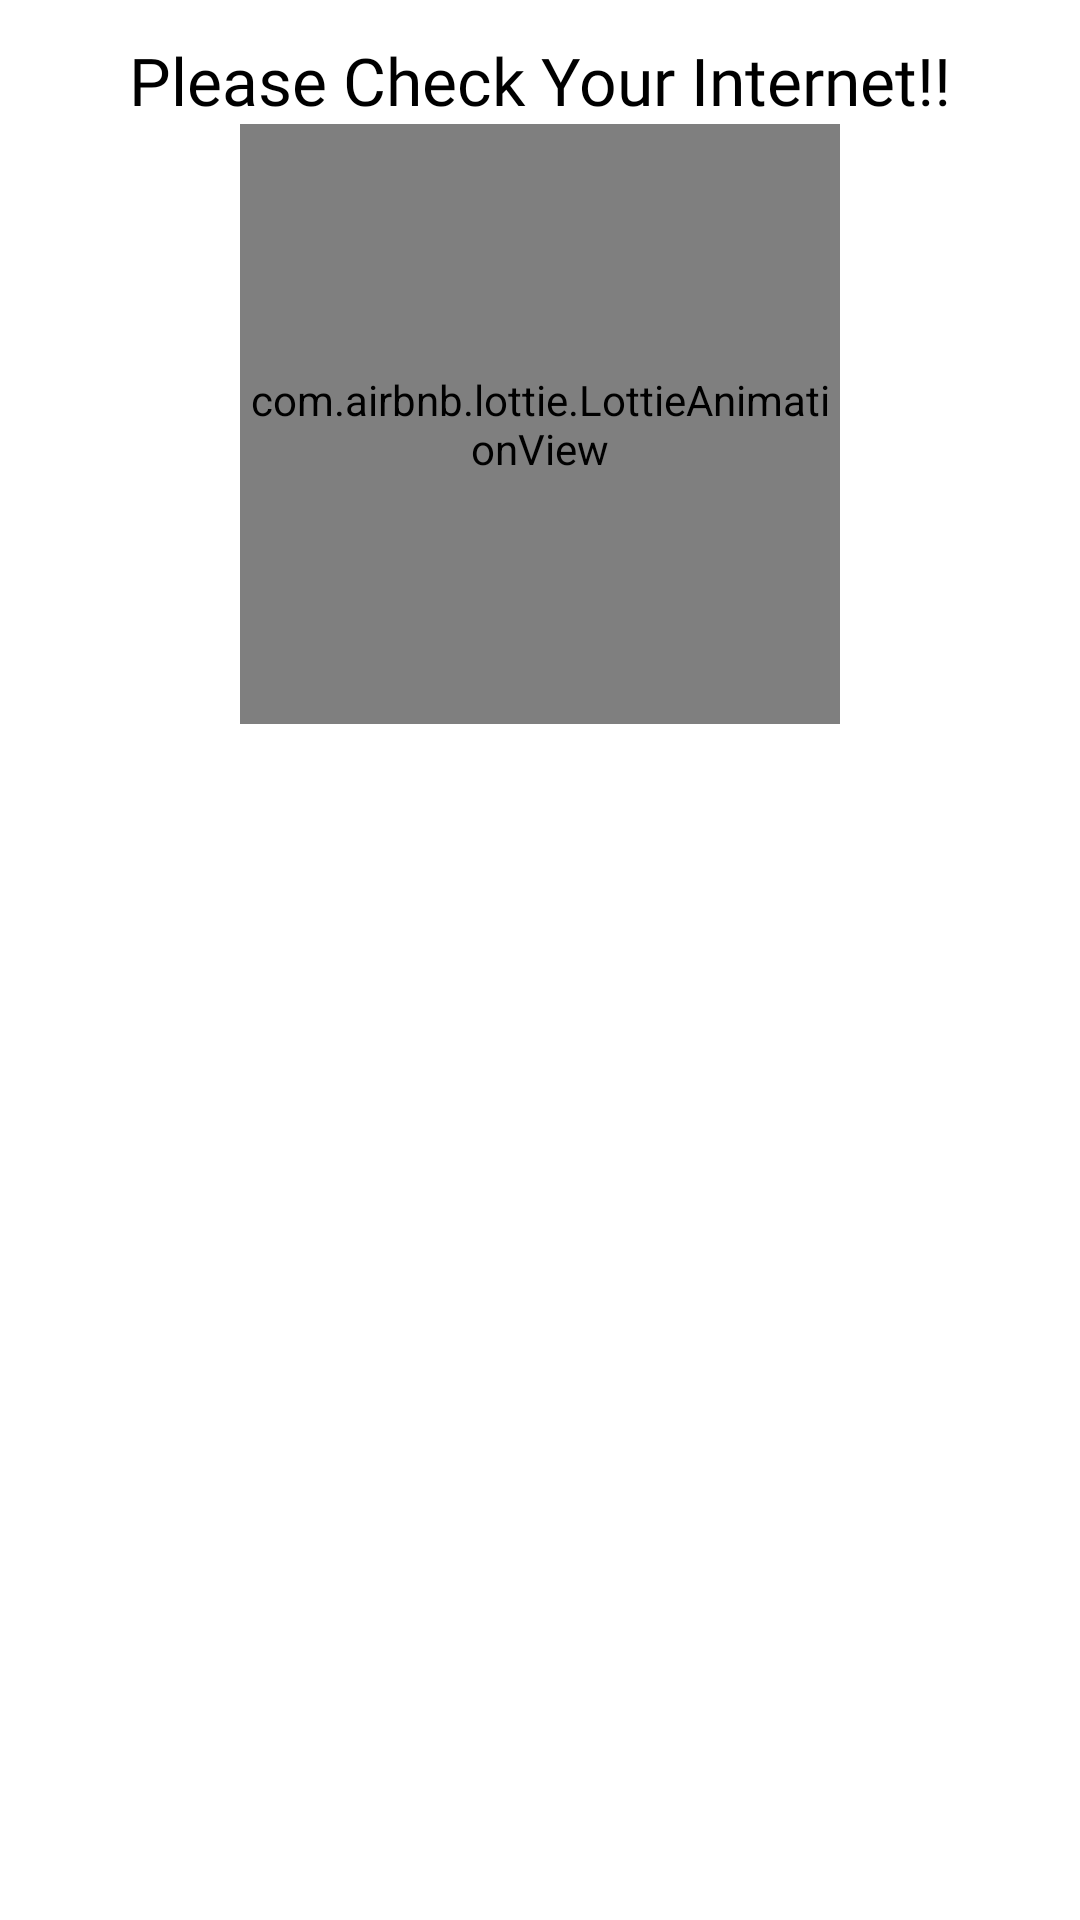

The Android layout XML behind this screen, and the referenced resources:
<!-- AndroidManifest.xml: application theme Theme.ApnaMZPPartner -->
<!-- res/layout/dialog_no_internet.xml -->
<?xml version="1.0" encoding="utf-8"?>
<LinearLayout xmlns:android="http://schemas.android.com/apk/res/android"
    android:layout_width="match_parent"
    xmlns:app="http://schemas.android.com/apk/res-auto"
    android:orientation="vertical"
    android:padding="12dp"
    android:layout_height="wrap_content">

    <TextView
        android:textSize="22sp"
        android:textColor="@color/black"
        android:fontFamily="@font/roboto_bold"
        android:layout_gravity="center"
        android:text="Please Check Your Internet!!"
        android:layout_width="wrap_content"
        android:layout_height="wrap_content" />

    <com.airbnb.lottie.LottieAnimationView
        app:lottie_loop="true"
        app:lottie_autoPlay="true"
        android:layout_gravity="center"
        app:lottie_rawRes="@raw/no_internet"
        android:layout_width="200dp"
        android:layout_height="200dp" />

</LinearLayout>
<!-- resources referenced by this layout -->
<resources>
  <color name="black">#FF000000</color>
  <style name="Theme.ApnaMZPPartner" parent="Theme.MaterialComponents.DayNight.DarkActionBar">
          
          <item name="colorPrimary">@color/primaryColor</item>
          <item name="colorPrimaryVariant">@color/primaryColor</item>
          <item name="colorOnPrimary">@color/white</item>
          
          <item name="colorSecondary">@color/secondaryColor</item>
          <item name="colorSecondaryVariant">@color/secondaryColor</item>
          <item name="colorOnSecondary">@color/white</item>
          
          <item name="android:statusBarColor" tools:targetApi="l">?attr/colorPrimaryVariant</item>
          
          <item name="alertDialogTheme">@style/AlertDialogTheme</item>
  
      </style>
  <color name="primaryColor">#003559</color>
  <color name="white">#FFFFFFFF</color>
  <color name="secondaryColor">#AECBDF</color>
  <style name="AlertDialogTheme" parent="ThemeOverlay.MaterialComponents.Dialog.Alert">
          <item name="buttonBarNegativeButtonStyle">@style/NegativeButtonStyle</item>
          <item name="buttonBarPositiveButtonStyle">@style/PositiveButtonStyle</item>
      </style>
  <style name="NegativeButtonStyle" parent="Widget.MaterialComponents.Button.TextButton.Dialog">
          <item name="android:textColor">@color/failure</item>
      </style>
  <style name="PositiveButtonStyle" parent="Widget.MaterialComponents.Button.TextButton.Dialog">
          <item name="android:textColor">@color/successColor</item>
      </style>
  <color name="failure">#F44336</color>
</resources>
